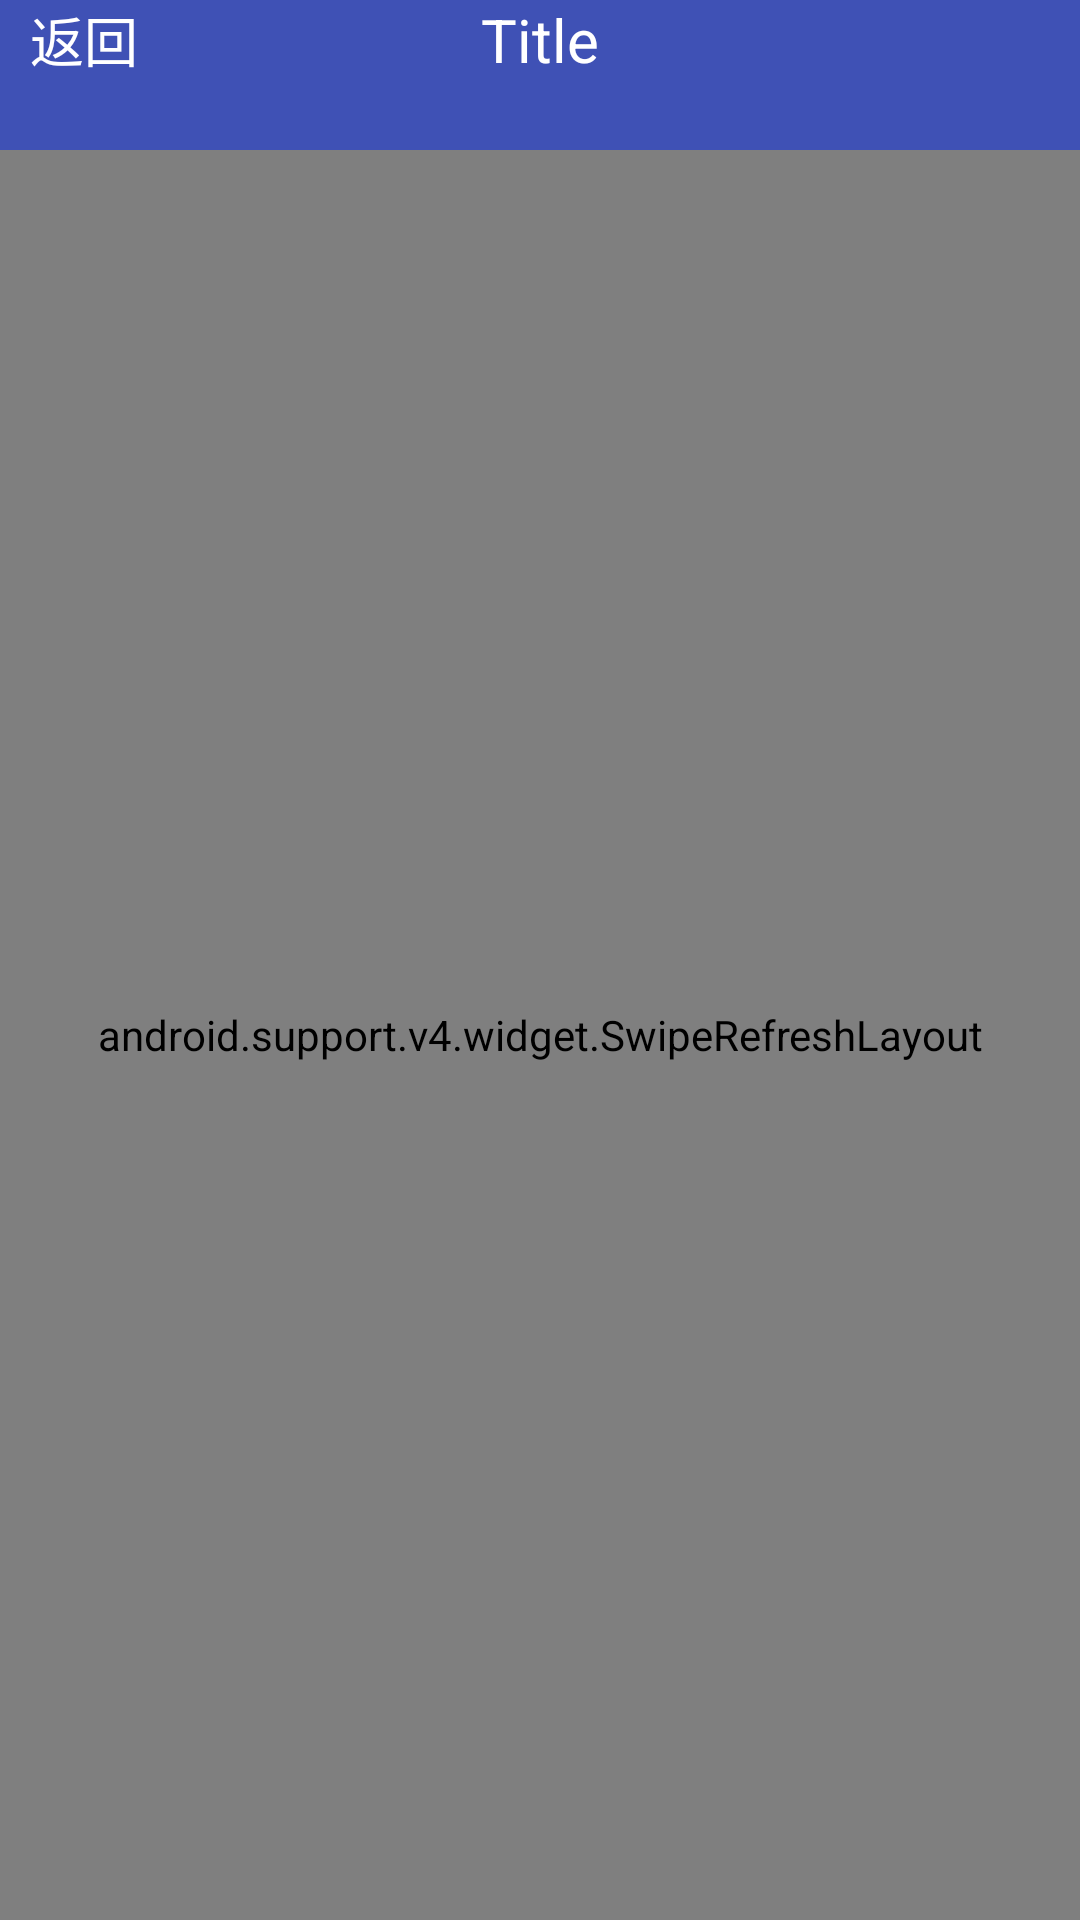

Reconstruct the res/layout file that produces this screen, plus the resources it refers to.
<!-- AndroidManifest.xml: application theme AppTheme -->
<!-- res/layout/activity_base.xml -->
<?xml version="1.0" encoding="utf-8"?>
<LinearLayout xmlns:android="http://schemas.android.com/apk/res/android"
    xmlns:tools="http://schemas.android.com/tools"
    android:layout_width="match_parent"
    android:layout_height="match_parent"
    android:orientation="vertical"
    android:background="@color/white"
    android:fitsSystemWindows="true"
    tools:context="com.staff.activities.MainActivity">

    <RelativeLayout
        android:id="@+id/rLayout_base_title"
        android:layout_width="match_parent"
        android:layout_height="@dimen/title_height"
        android:background="@color/theme"
        >

        <Button
            android:id="@+id/btn_title_back"
            android:layout_width="wrap_content"
            android:layout_height="wrap_content"
            android:background="@null"
            android:drawableLeft="@drawable/icon_title_back"
            android:text="返回"
            android:textColor="@color/white"
            android:layout_marginLeft="10dp"
            android:textSize="18sp"
            />

        <TextView
            android:id="@+id/tv_base_title"
            android:layout_width="wrap_content"
            android:layout_height="wrap_content"
            android:text="Title"
            android:textSize="20sp"
            android:textColor="#ffffff"
            android:layout_centerInParent="true"
            android:layout_alignBaseline="@id/btn_title_back"
            android:maxWidth="200dp"
            />
    </RelativeLayout>


    <android.support.v4.widget.SwipeRefreshLayout
        android:id="@+id/refreshLayout"
        android:layout_width="match_parent"
        android:layout_height="match_parent"
        android:background="@color/bg_gray"
        >

    </android.support.v4.widget.SwipeRefreshLayout>

</LinearLayout>
<!-- resources referenced by this layout -->
<resources>
  <color name="bg_gray">#f8f8f8</color>
  <color name="theme">#3F51B5</color>
  <color name="white">#ffffff</color>
  <dimen name="title_height">50dp</dimen>
  <style name="AppTheme" parent="Theme.AppCompat.Light.DarkActionBar">
          
          <item name="colorPrimary">@color/colorPrimary</item>
          <item name="colorPrimaryDark">@color/colorPrimaryDark</item>
          <item name="colorAccent">@color/colorAccent</item>
      </style>
  <color name="colorPrimary">#3F51B5</color>
  <color name="colorPrimaryDark">#303F9F</color>
  <color name="colorAccent">#FF4081</color>
</resources>
